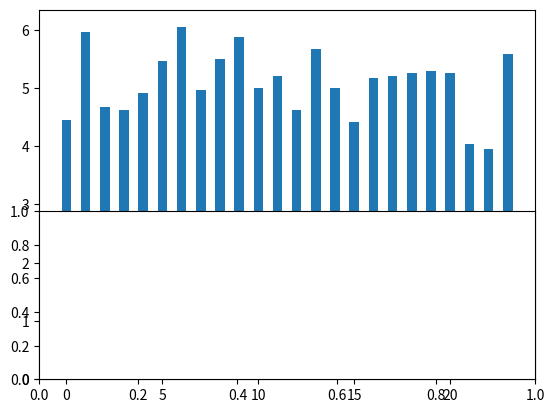

Generate this figure with matplotlib: (Note: this script raises an exception after producing the figure.)
import numpy as np
from random import randint
import matplotlib.pyplot as pl

# rows=days x columns=hours 
n_days  = 30
n_hours = 24
random_month = np.random.randint(0, 9, (n_days, n_hours))

# find probability for of particular hour in each day
day_prob = []
for d in range(n_days):
	hour_prob = []
	for h in range(n_hours):
		hour_prob.append(random_month[d][h] / float(sum(random_month[d])))
	day_prob.append(hour_prob)

# find average probability per day = normalise per hour of the day
sum_hour_prob = np.zeros(24).reshape(24,1)
for d in range(n_days):
	hour_prob = []
	for h in range(n_hours):
		sum_hour_prob[h] = sum(sum_hour_prob[h], day_prob[d][h])
average_prob_per_hour = sum_hour_prob / sum(sum_hour_prob)

# sum over rows
average_event_count_per_hour = random_month.sum(axis=0) / float(n_hours)  

index = np.arange(n_hours)
fig = pl.figure()

ax1 = fig.add_subplot(111)
ax1.bar(index, average_event_count_per_hour, width=0.5)
ax2 = fig.add_subplot(212)
ax2.bar(index, average_prob_per_hour, width=0.5)
pl.tight_layout()
pl.show()